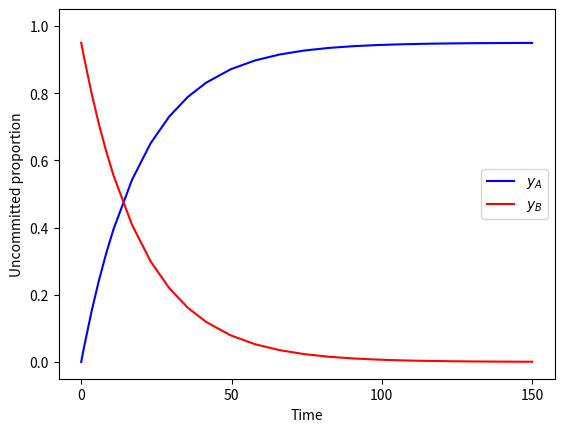

This chart was generated by the following Python code:
#ODE model with M=1

import numpy as np
import scipy.integrate as int
import matplotlib.pyplot as plt

#model
def M1(t, z):    
    A, B = z
    return [B*(A+C) - A*B,
            A*B - B*(A+C)]

#run simulation
C = 0.05
y0 = [0, 1-C]
sol = int.solve_ivp(M1, [0, 150], y0, method='LSODA')

#plot
cmap = plt.get_cmap('brg')
colors = cmap(np.linspace(0,0.5,2))
fig, ax = plt.subplots()
ax.set_prop_cycle(color=colors)

plt.plot(sol.t, sol.y.T)
plt.xlabel('Time')
plt.ylabel('Uncommitted proportion')
plt.legend([r'$y_A$', '$y_B$'])

plt.rc('axes', titlesize=20)     # fontsize of the axes title
plt.rc('axes', labelsize=23)    # fontsize of the x and y labels
plt.rc('xtick', labelsize=18)    # fontsize of the tick labels
plt.rc('ytick', labelsize=18)    # fontsize of the tick labels
plt.rc('legend', fontsize=20, loc='upper right')    # legend fontsize

plt.ylim(-0.05, 1.05)

plt.show()
